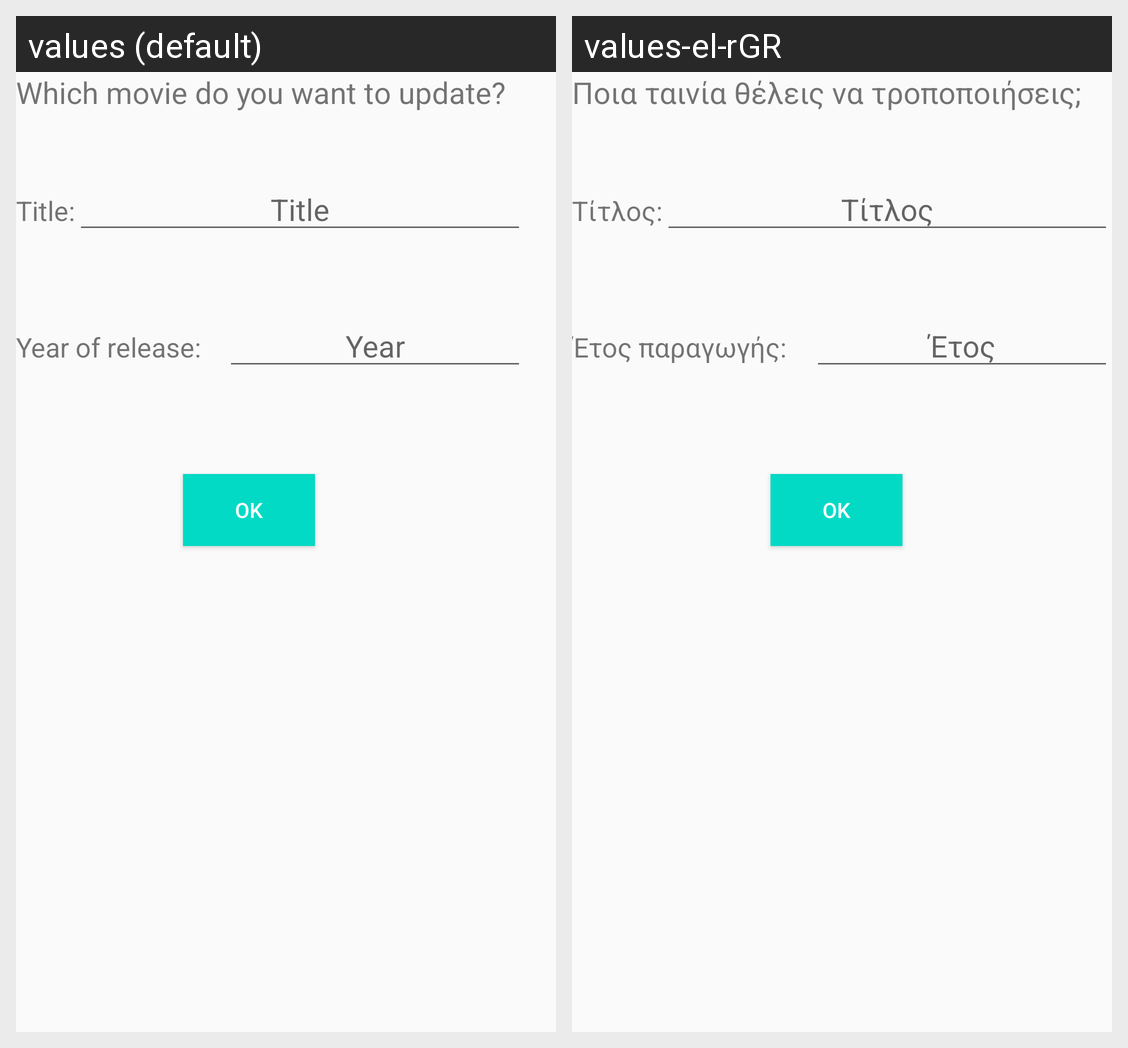

This grid shows one Android layout under two languages. Give, for every string resource on the screen, its name, the default text and each shown locale's text.
Android screen res/layout/activity_edit_movie.xml rendered under 2 locales, left to right: values (default), values-el-rGR. Device: Nexus 5 (rendered at 1080×1920; each locale shown at half size, 540×960, under a caption strip naming it); theme AppTheme.
Strings drawn on this screen, with the default value and each locale's value (text and hints the layout hard-codes, and strings that could not be matched under every locale, appear in the picture but are not listed):

update_movie_textview
  values: Which movie do you want to update?
  values-el-rGR: Ποια ταινία θέλεις να τροποποιήσεις;

title_textview
  values: Title:
  values-el-rGR: Τίτλος:

title_edittext
  values: Title
  values-el-rGR: Τίτλος

year_textview
  values: Year of release:
  values-el-rGR: Έτος παραγωγής:

year_edittext
  values: Year
  values-el-rGR: Έτος
